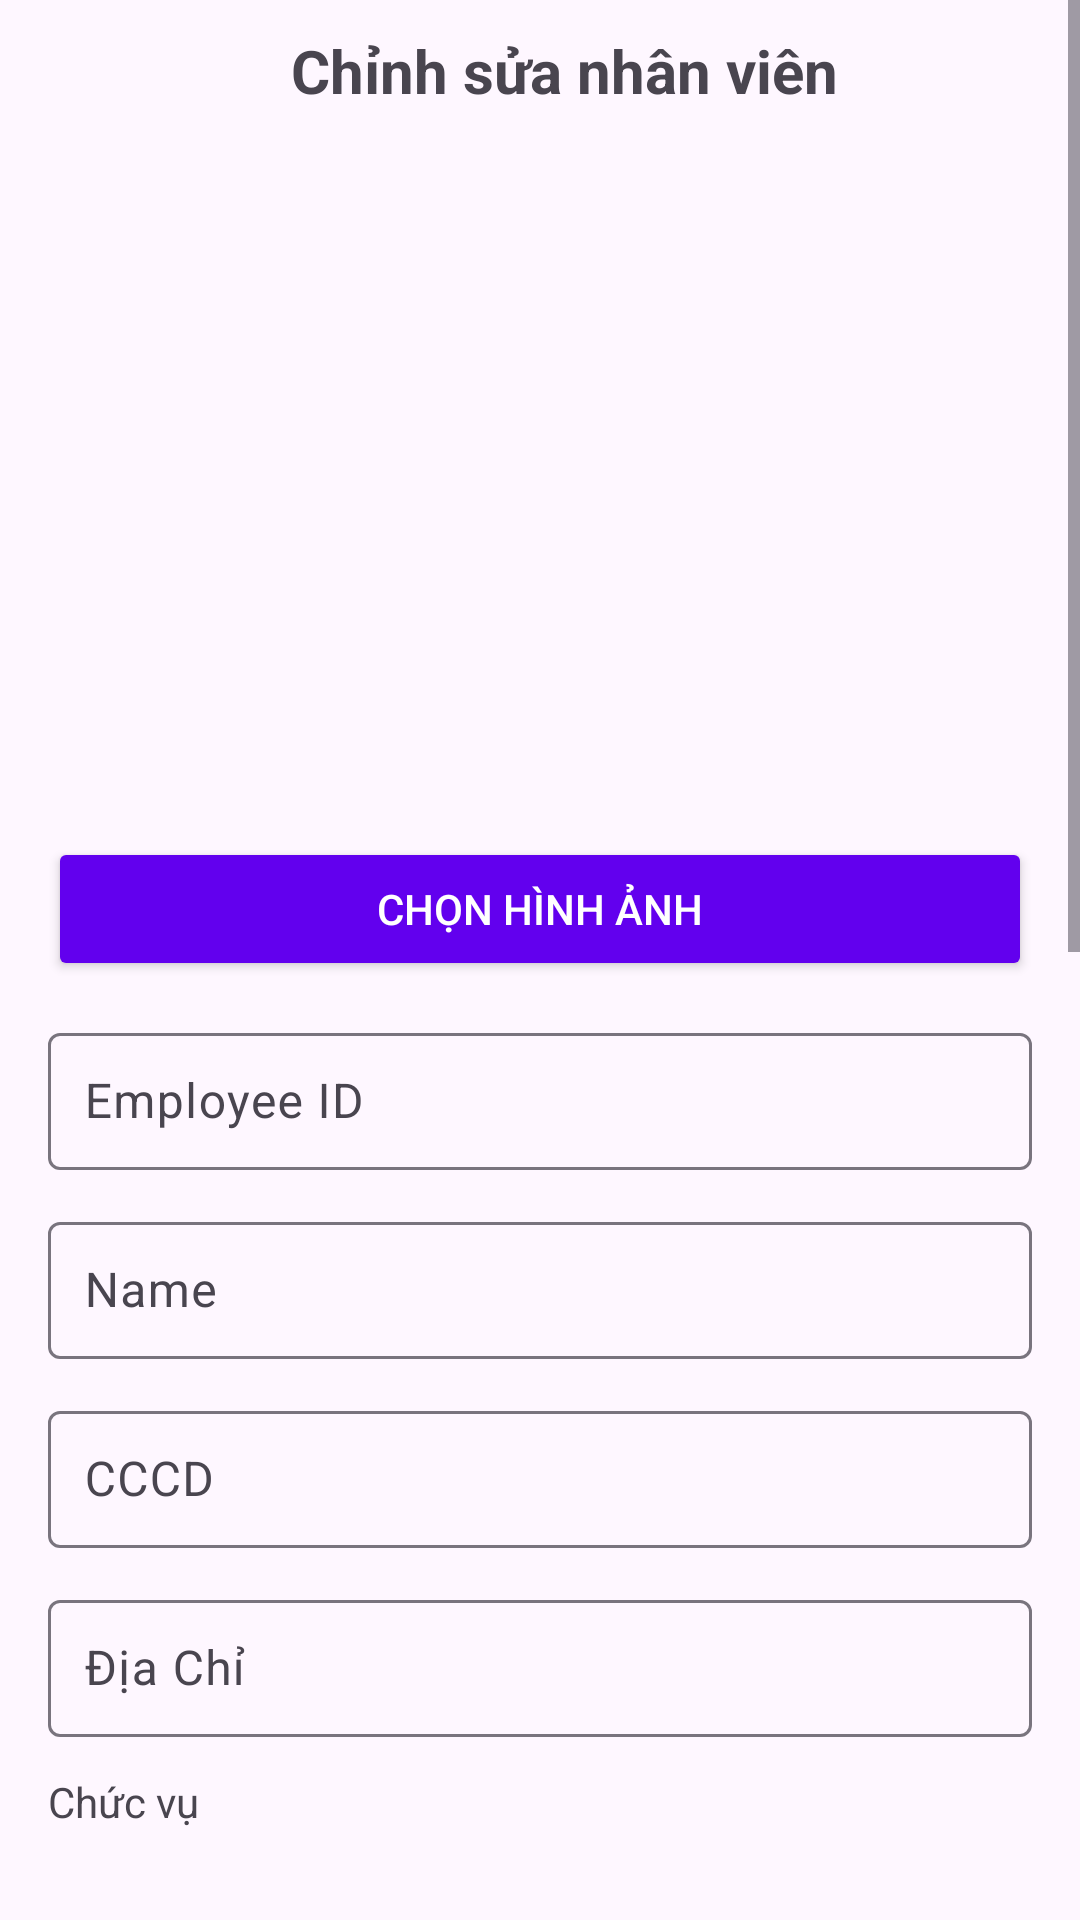

This screen was rendered from an Android layout file. Write that file and the resources it references.
<!-- AndroidManifest.xml: application theme Theme.HumanResourceManagement -->
<!-- res/layout/activity_employee_edit.xml -->
<?xml version="1.0" encoding="utf-8"?>
<ScrollView xmlns:android="http://schemas.android.com/apk/res/android"
    xmlns:app="http://schemas.android.com/apk/res-auto"
    xmlns:tools="http://schemas.android.com/tools"
    android:layout_width="match_parent"
    android:layout_height="match_parent"
    tools:context=".activity.EmployeeEditActivity">

    <LinearLayout
        android:layout_width="match_parent"
        android:layout_height="wrap_content"
        android:orientation="vertical">


        <LinearLayout
            android:layout_width="match_parent"
            android:layout_height="wrap_content"
            android:gravity="center_vertical"
            android:padding="10dp"
            android:orientation="horizontal">

            <ImageButton
                android:id="@+id/btnBack"
                android:layout_width="40dp"
                android:layout_height="wrap_content"
                android:background="?attr/selectableItemBackgroundBorderless"
                android:clickable="true"
                android:src="@drawable/ic_back" />


            <TextView
                android:layout_width="0dp"
                android:layout_height="wrap_content"
                android:layout_marginStart="16dp"
                android:layout_weight="1"
                android:gravity="center"
                android:paddingRight="40dp"
                android:text="Chỉnh sửa nhân viên"
                android:textSize="20sp"
                android:textStyle="bold" />
        </LinearLayout>
        <LinearLayout
            android:id="@+id/main"
            android:layout_width="match_parent"
            android:layout_height="wrap_content"
            android:orientation="vertical"
            android:padding="16dp">

            
            <com.google.android.material.imageview.ShapeableImageView
                android:id="@+id/profileImageView"
                android:layout_width="200dp"
                android:layout_height="200dp"
                android:layout_gravity="center"
                android:contentDescription="@string/profile_image"
                android:scaleType="centerCrop"
                android:layout_marginBottom="16dp"
                app:shapeAppearanceOverlay="@style/RoundedImageShape" />

            <androidx.appcompat.widget.AppCompatButton
                android:id="@+id/buttonSelectImage"
                android:layout_width="match_parent"
                android:layout_height="wrap_content"
                android:text="Chọn hình ảnh"
                android:layout_marginBottom="12dp"
                android:textColor="#FFFFFF"
                android:backgroundTint="#6200EE" />
            <com.google.android.material.textfield.TextInputLayout
                android:layout_width="match_parent"
                android:layout_height="wrap_content"
                android:layout_marginBottom="12dp"
                android:hint="Employee ID">
                <com.google.android.material.textfield.TextInputEditText
                    android:id="@+id/editTextEmployeeId"
                    android:layout_width="match_parent"
                    android:layout_height="wrap_content"
                    android:enabled="false"
                    android:padding="12dp" />
            </com.google.android.material.textfield.TextInputLayout>

            
            <com.google.android.material.textfield.TextInputLayout
                android:layout_width="match_parent"
                android:layout_height="wrap_content"
                android:layout_marginBottom="12dp"
                android:hint="Name">
                <com.google.android.material.textfield.TextInputEditText
                    android:id="@+id/editTextName"
                    android:layout_width="match_parent"
                    android:layout_height="wrap_content"
                    android:padding="12dp" />
            </com.google.android.material.textfield.TextInputLayout>

            <com.google.android.material.textfield.TextInputLayout
                android:layout_width="match_parent"
                android:layout_height="wrap_content"
                android:layout_marginBottom="12dp"
                android:hint="CCCD">
                <com.google.android.material.textfield.TextInputEditText
                    android:id="@+id/editTextCCCD"
                    android:layout_width="match_parent"
                    android:layout_height="wrap_content"
                    android:inputType="number"
                    android:padding="12dp" />
            </com.google.android.material.textfield.TextInputLayout>
            <com.google.android.material.textfield.TextInputLayout
                android:layout_width="match_parent"
                android:layout_height="wrap_content"
                android:layout_marginBottom="12dp"
                android:hint="Địa Chỉ">
                <com.google.android.material.textfield.TextInputEditText
                    android:id="@+id/editTextDiaChi"
                    android:layout_width="match_parent"
                    android:layout_height="wrap_content"
                    android:padding="12dp" />
            </com.google.android.material.textfield.TextInputLayout>

            
            <TextView
                android:layout_width="wrap_content"
                android:layout_height="wrap_content"
                android:text="Chức vụ"
                android:layout_marginBottom="8dp" />
            <Spinner
                android:id="@+id/editTextChucVuId"
                android:layout_width="match_parent"
                android:layout_height="48dp"
                android:layout_marginBottom="12dp"/>



            
            <TextView
                android:layout_width="wrap_content"
                android:layout_height="wrap_content"
                android:text="Giới tính"
                android:layout_marginBottom="8dp" />
            <Spinner
                android:id="@+id/editTextGioiTinh"
                android:layout_width="match_parent"
                android:layout_height="48dp"
                android:layout_marginBottom="12dp"/>
            
            <TextView
                android:layout_width="wrap_content"
                android:layout_height="wrap_content"
                android:text="Phòng ban"
                android:layout_marginBottom="8dp" />
            <Spinner
                android:id="@+id/editTextPhongBanId"
                android:layout_width="match_parent"
                android:layout_height="48dp"
                android:layout_marginBottom="12dp"/>

            <com.google.android.material.textfield.TextInputLayout
                android:layout_width="match_parent"
                android:layout_height="wrap_content"
                android:layout_marginBottom="12dp"
                android:hint="Lương Cơ Bản">
                <com.google.android.material.textfield.TextInputEditText
                    android:id="@+id/editTextLuongCoBan"
                    android:layout_width="match_parent"
                    android:layout_height="wrap_content"
                    android:padding="12dp" />
            </com.google.android.material.textfield.TextInputLayout>

            
            <com.google.android.material.textfield.TextInputLayout
                android:layout_width="match_parent"
                android:layout_height="wrap_content"
                android:layout_marginBottom="12dp"
                android:hint="Ngày sinh">
                <com.google.android.material.textfield.TextInputEditText
                    android:id="@+id/editTextNgaySinh"
                    android:layout_width="match_parent"
                    android:layout_height="wrap_content"
                    android:focusable="false"/>
            </com.google.android.material.textfield.TextInputLayout>

            
            <com.google.android.material.textfield.TextInputLayout
                android:layout_width="match_parent"
                android:layout_height="wrap_content"
                android:layout_marginBottom="12dp"
                android:hint="Ngày bắt đầu">
                <com.google.android.material.textfield.TextInputEditText
                    android:id="@+id/editTextNgayBatDau"
                    android:layout_width="match_parent"
                    android:layout_height="wrap_content"
                    android:focusable="false"/>
            </com.google.android.material.textfield.TextInputLayout>



            <com.google.android.material.textfield.TextInputLayout
                android:layout_width="match_parent"
                android:layout_height="wrap_content"
                android:layout_marginBottom="12dp"
                android:hint="SĐT">
                <com.google.android.material.textfield.TextInputEditText
                    android:id="@+id/editTextSDT"
                    android:layout_width="match_parent"
                    android:layout_height="wrap_content"
                    android:inputType="phone"
                    android:padding="12dp" />
            </com.google.android.material.textfield.TextInputLayout>
            
            <TextView
                android:layout_width="wrap_content"
                android:layout_height="wrap_content"
                android:text="Trạng thái"
                android:layout_marginBottom="8dp" />
            <Spinner
                android:id="@+id/editTextTrangThai"
                android:layout_width="match_parent"
                android:layout_height="48dp"
                android:layout_marginBottom="12dp"/>

            
            <androidx.appcompat.widget.AppCompatButton
                android:id="@+id/buttonSave"
                android:layout_width="match_parent"
                android:layout_height="wrap_content"
                android:layout_marginTop="16dp"
                android:text="Save"
                android:textColor="#FFFFFF"
                android:backgroundTint="#6200EE" />
        </LinearLayout>
    </LinearLayout>
</ScrollView>
<!-- resources referenced by this layout -->
<resources>
  <string name="profile_image">Profile Image</string>
  <style name="RoundedImageShape">
          <item name="cornerFamily">rounded</item>
          <item name="cornerSize">16dp</item>
      </style>
  <style name="Theme.HumanResourceManagement" parent="Base.Theme.HumanResourceManagement" />
  <style name="Base.Theme.HumanResourceManagement" parent="Theme.Material3.DayNight.NoActionBar">
          
          
      </style>
</resources>
